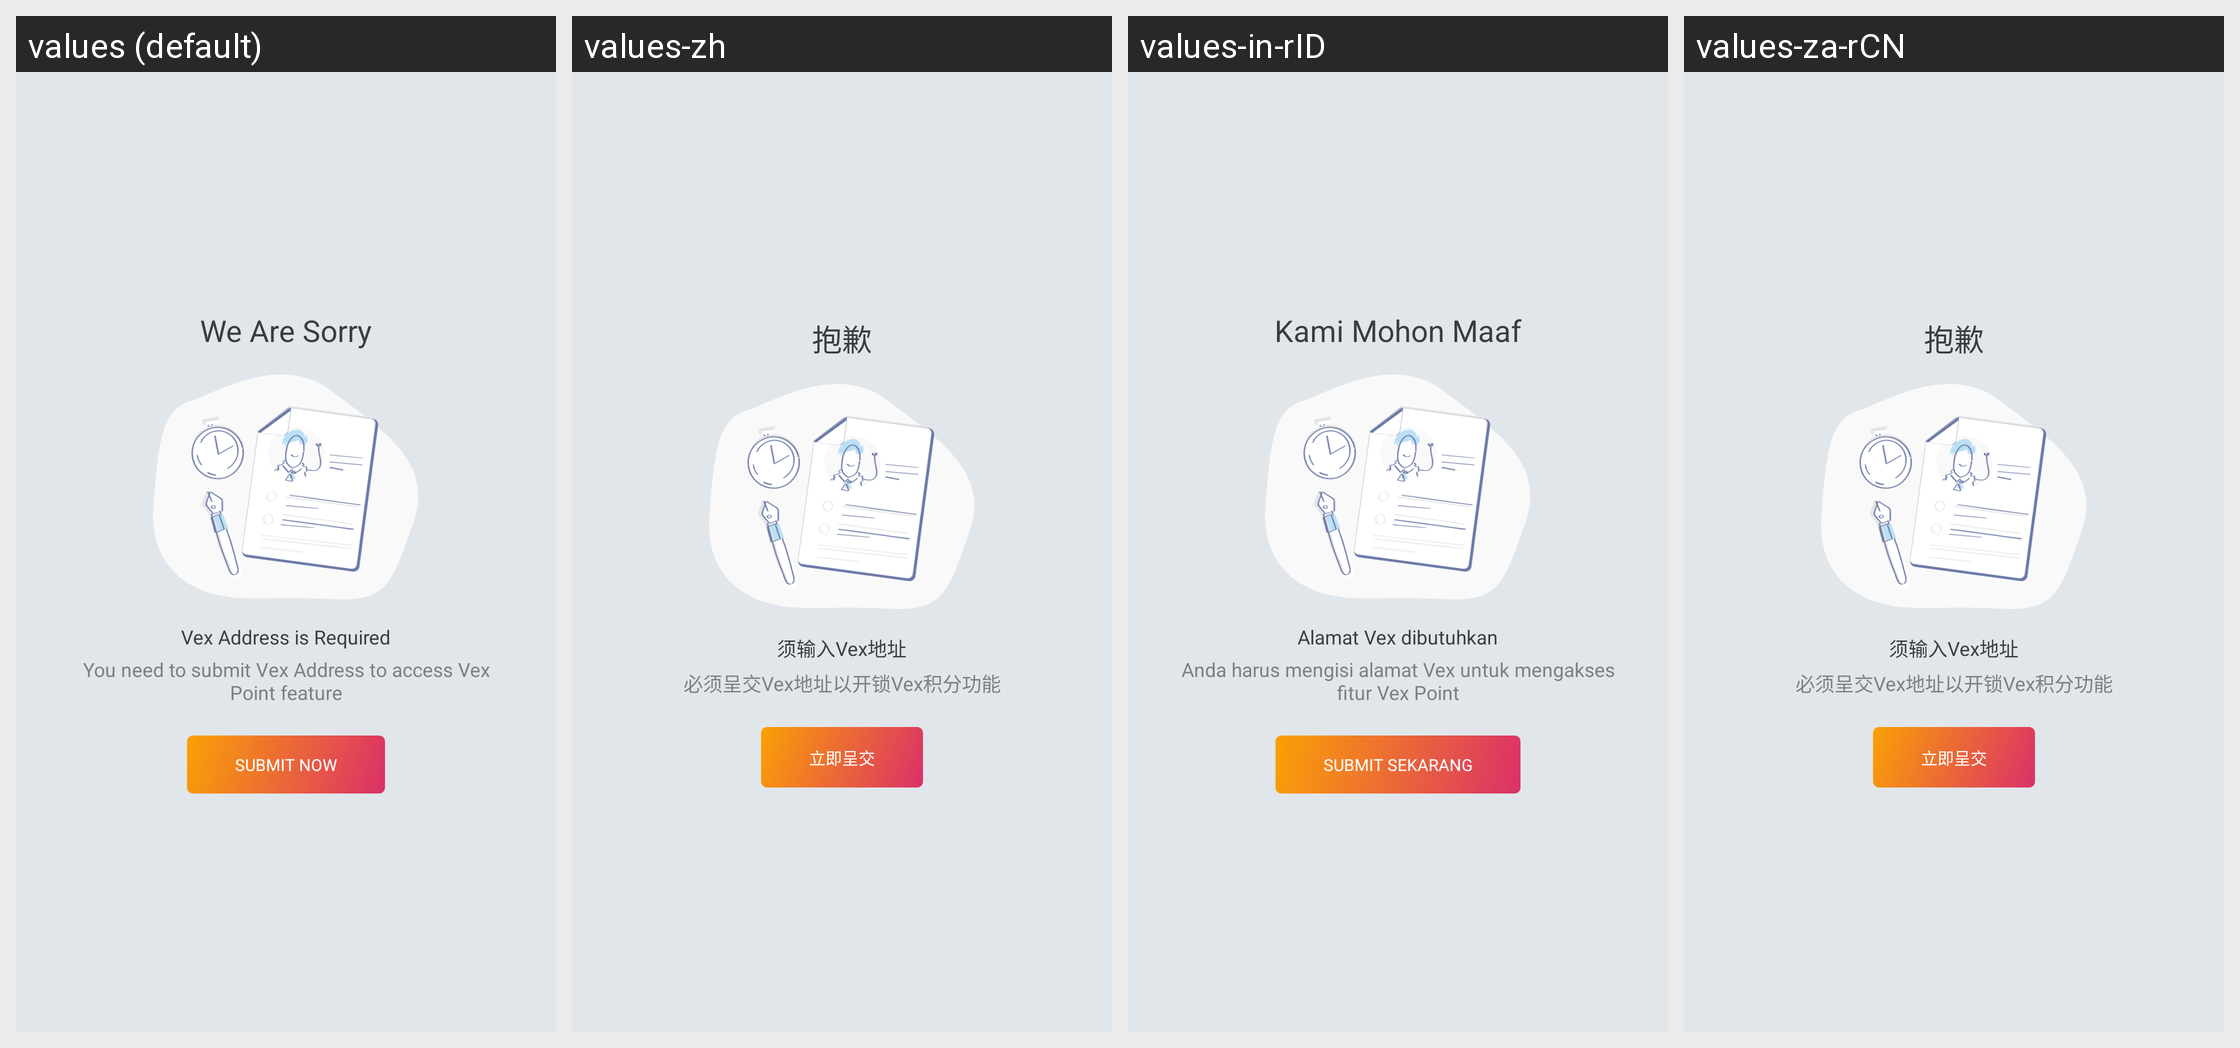

Translations of the strings shown on this Android screen, per locale in the grid:
Android screen res/layout/include_vexpoint_address_info.xml rendered under 4 locales, left to right: values (default), values-zh, values-in-rID, values-za-rCN. Device: Nexus 5 (rendered at 1080×1920; each locale shown at half size, 540×960, under a caption strip naming it); theme AppTheme.
Strings drawn on this screen, with the default value and each locale's value (text and hints the layout hard-codes, and strings that could not be matched under every locale, appear in the picture but are not listed):

vexpoint_need_address_title
  values: We Are Sorry
  values-zh: 抱歉
  values-in-rID: Kami Mohon Maaf
  values-za-rCN: 抱歉

vexpoint_need_address_subtitle
  values: Vex Address is Required
  values-zh: 须输入Vex地址
  values-in-rID: Alamat Vex dibutuhkan
  values-za-rCN: 须输入Vex地址

vexpoint_need_address_desc
  values: You need to submit Vex Address to access Vex Point feature
  values-zh: 必须呈交Vex地址以开锁Vex积分功能
  values-in-rID: Anda harus mengisi alamat Vex untuk mengakses fitur Vex Point
  values-za-rCN: 必须呈交Vex地址以开锁Vex积分功能

vexpoint_need_address_button
  values: Submit Now
  values-zh: 立即呈交
  values-in-rID: Submit Sekarang
  values-za-rCN: 立即呈交
